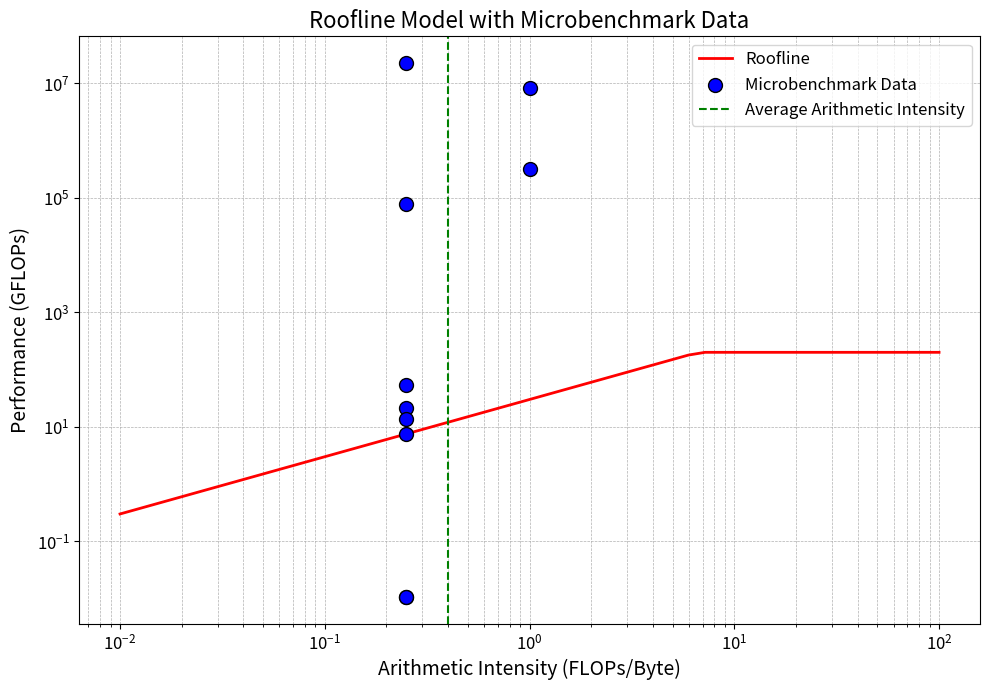

The matplotlib source for this figure:
import numpy as np
import matplotlib.pyplot as plt

# Constants for the roofline model
peak_flops = 200  # GFLOPS
memory_bandwidth = 30  # GB/s

# # Arithmetic intensities and performance measurements from the data in the images
# arithmetic_intensities = np.array([0.000000265, 0.000000257, 0.000000256, 0.000000290, 0.0000369910,
#                                    0.0286548357, 0.042753, 0.0187896, 0.0014135, 0.042753])
#
# performance = np.array([90566037.735849, 311284.046693, 312989.045383, 8275862.068966, 54067141224.778648,
#                         83.755497, 1068466.502, 10644602.024627, 56.766402, 10688238.148258])

# Provided Bandwidth (B) in GB/sec and Performance (P) in FLOP/sec for each case
bandwidth = np.array([
    311284.046693, 90566037.735849, 312989.045383, 8275862.068966, 216.268565,
    83.755497, 0.042578, 0.042753, 55.766420, 30.190025
])

performance_flops = np.array([
    77821011673152.281250, 22641509433962264.000000, 312989045383413.687500,
    8275862068965518.000000, 54067141224.778648, 20938874201.955376,
    10644602.024627, 10688238.148258, 13941605063.021858, 7547506345.366061
])

# Calculate Arithmetic Intensity (AI) in FLOPs per byte
arithmetic_intensity = performance_flops / (bandwidth * 1e9)  # Convert GB to bytes
# Generate x-values for the roofline plot
intensity_range = np.logspace(-2, 2)

# Roofline equation: Performance = min(peak_flops, memory_bandwidth * arithmetic_intensity)
roofline = np.minimum(peak_flops, memory_bandwidth * intensity_range)

# Optimizing the plot to better show the relationship between arithmetic intensity and performance

plt.figure(figsize=(10, 7))

# Plot the roofline
plt.loglog(intensity_range, roofline, label="Roofline", color="red", linewidth=2)

# Plot the benchmark points with clearer size and colors for distinction
plt.scatter(arithmetic_intensity, performance_flops / 1e9, color="blue", s=100, edgecolor="black", label="Microbenchmark Data", zorder=5)

# Add labels and titles with larger font sizes for clarity
plt.title("Roofline Model with Microbenchmark Data", fontsize=16)
plt.xlabel("Arithmetic Intensity (FLOPs/Byte)", fontsize=14)
plt.ylabel("Performance (GFLOPs)", fontsize=14)

# Adjust grid visibility and style
plt.grid(True, which="both", linestyle="--", linewidth=0.5)
plt.axvline(x=np.mean(arithmetic_intensity), color='green', linestyle='--', label='Average Arithmetic Intensity')

# Adjust tick labels size
plt.xticks(fontsize=12)
plt.yticks(fontsize=12)

# Add a legend with a slightly larger size
plt.legend(fontsize=12)

# Show the plot with adjusted layout
plt.tight_layout()
plt.show()